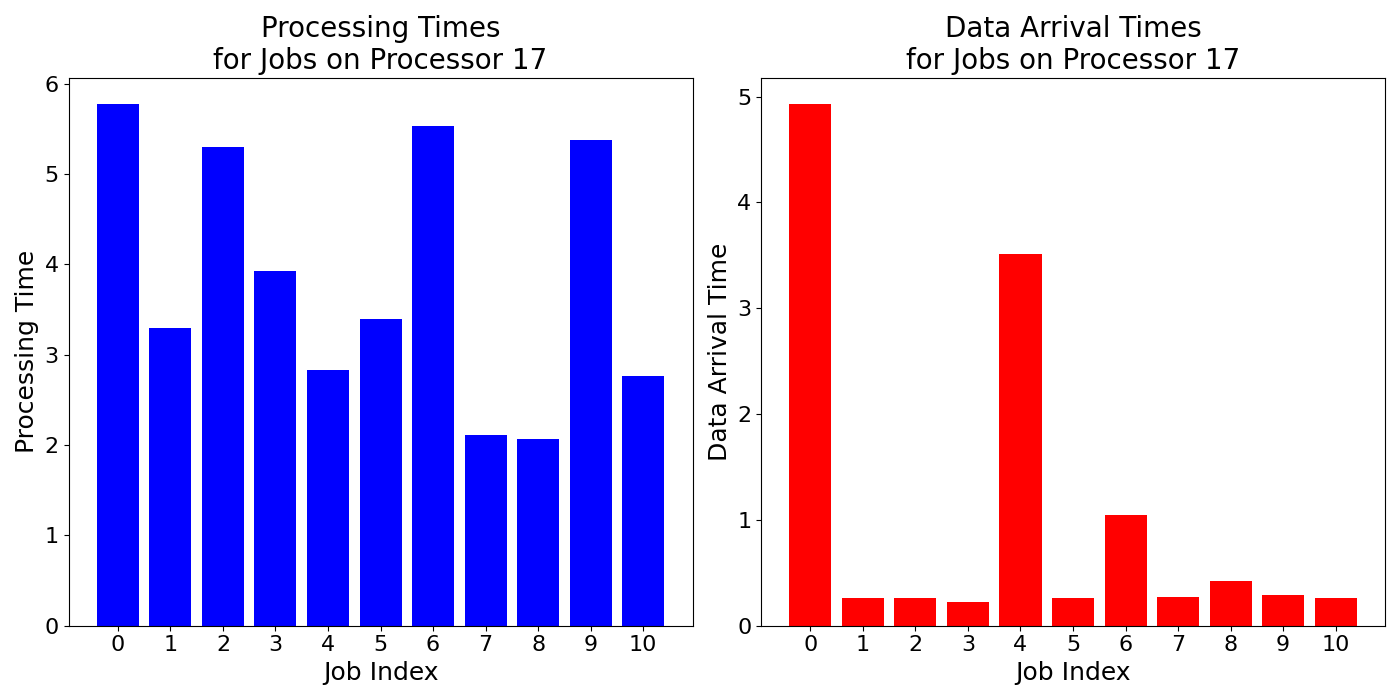

Values plotted in this chart, from the file beside it:
job_times, data_arrival_times
5.779, 4.932
3.296, 0.2576
5.304, 0.2578
3.932, 0.2208
2.831, 3.51
3.4, 0.2633
5.539, 1.048
2.11, 0.2744
2.072, 0.4269
5.381, 0.2938
2.765, 0.2632
